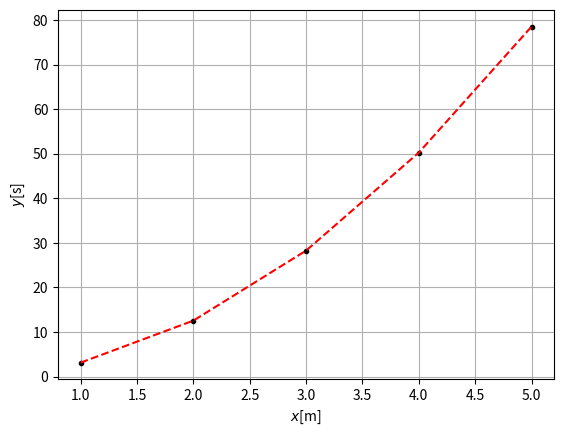

Source code (Python):
print('Hello World')

# import libraries
import numpy as np
import matplotlib.pyplot as plt

# some data
x = np.array([1, 2, 3, 4, 5])   # some values for x
y = 3.14*x**2                   # some values for y

# create graph
plt.figure()
plt.plot(x, y, 'k.')            # plot data points as black (k) dots (.)
plt.plot(x,y, 'r--')             # plot data points as red (r) dottedline (--)

plt.xlabel('$x$[m]')            # add labels
plt.ylabel('$y$[s]')

plt.grid()                      # add grid           
plt.savefig('plot.png')         # save plot
plt.show()                      # show plot
